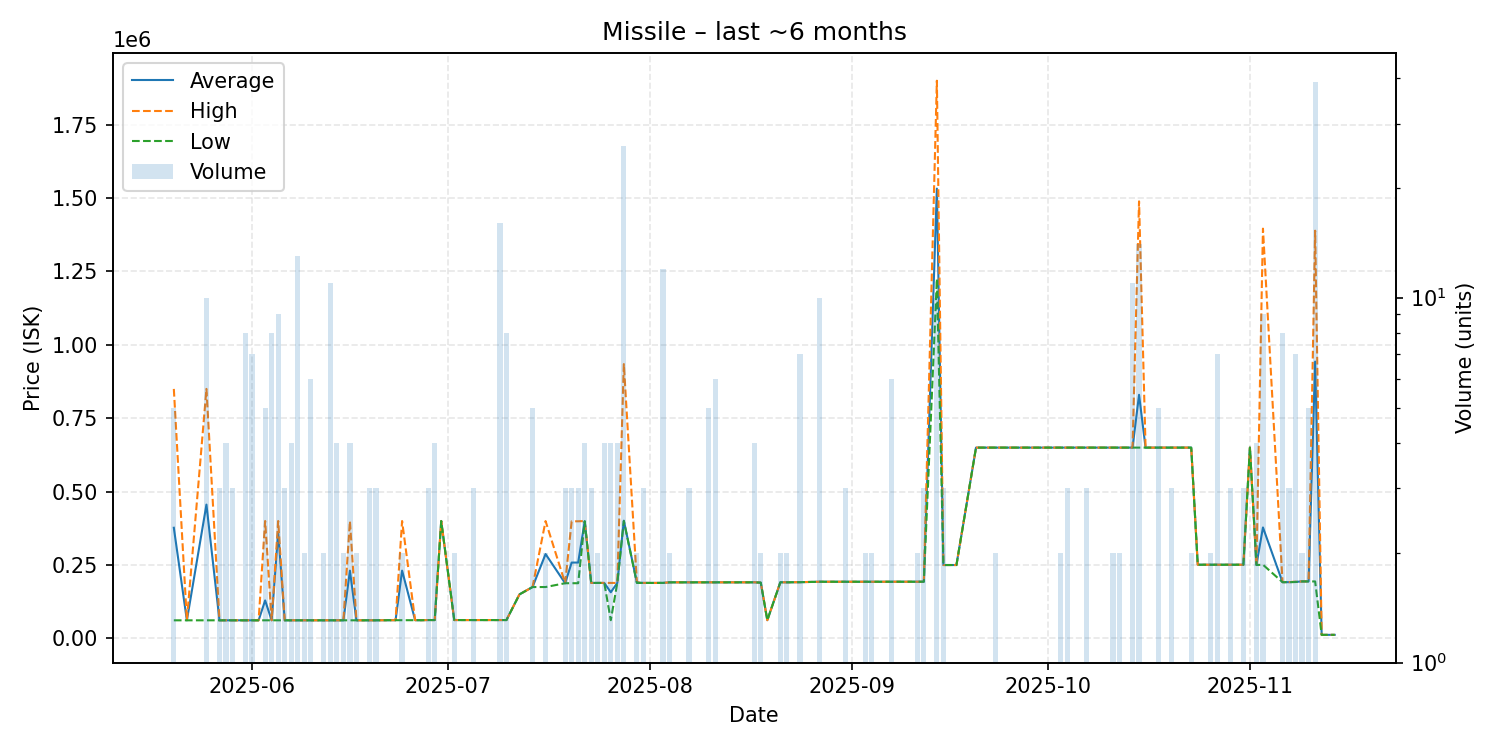

Values plotted in this chart, from the file beside it:
date, average, highest, lowest, order_count, volume
2025-05-20, 376944, 849950, 61610, 5, 5
2025-05-22, 61610, 61610, 61610, 1, 1
2025-05-25, 455813, 850000, 61610, 4, 10
2025-05-27, 61650, 61650, 61650, 2, 3
2025-05-28, 61650, 61650, 61650, 4, 4
2025-05-29, 61653, 61660, 61650, 2, 3
2025-05-31, 61650, 61650, 61650, 2, 8
2025-06-01, 61653, 61660, 61650, 5, 7
2025-06-02, 61650, 61650, 61650, 1, 1
2025-06-03, 129320, 400000, 61650, 5, 5
2025-06-04, 61650, 61650, 61650, 4, 8
2025-06-05, 362406, 400000, 61650, 2, 9
2025-06-06, 61650, 61650, 61650, 2, 3
2025-06-07, 61650, 61650, 61650, 4, 4
2025-06-08, 61648, 61650, 61630, 3, 13
2025-06-09, 61650, 61650, 61650, 2, 2
2025-06-10, 61650, 61650, 61650, 1, 6
2025-06-12, 61650, 61650, 61650, 1, 2
2025-06-13, 61650, 61650, 61650, 4, 11
2025-06-14, 61650, 61650, 61650, 2, 4
2025-06-15, 61650, 61650, 61650, 2, 2
2025-06-16, 230775, 399900, 61650, 3, 4
2025-06-17, 61650, 61650, 61650, 1, 2
2025-06-18, 61650, 61650, 61650, 1, 1
2025-06-19, 61650, 61650, 61650, 1, 3
2025-06-20, 61660, 61660, 61660, 2, 3
2025-06-22, 62000, 62000, 62000, 1, 1
2025-06-23, 62000, 62000, 62000, 1, 1
2025-06-24, 230955, 399900, 62010, 2, 2
2025-06-26, 62010, 62010, 62010, 1, 1
2025-06-27, 62010, 62010, 62010, 1, 1
2025-06-28, 62500, 62500, 62500, 1, 3
2025-06-29, 62500, 62500, 62500, 2, 4
2025-06-30, 399900, 399900, 399900, 1, 1
2025-07-02, 62500, 62500, 62500, 2, 2
2025-07-05, 62500, 62500, 62500, 3, 3
2025-07-07, 62500, 62500, 62500, 1, 1
2025-07-09, 62500, 62500, 62500, 1, 16
2025-07-10, 62500, 62500, 62500, 1, 8
2025-07-12, 150000, 150000, 150000, 1, 1
2025-07-14, 175000, 175000, 175000, 3, 5
2025-07-16, 287400, 399800, 175000, 2, 2
2025-07-19, 188000, 188000, 188000, 3, 3
2025-07-20, 258333, 399000, 188000, 3, 3
2025-07-21, 258333, 399000, 188000, 3, 3
2025-07-22, 399175, 399800, 399000, 3, 4
2025-07-23, 189000, 189000, 189000, 1, 3
2025-07-24, 189000, 189000, 189000, 1, 2
2025-07-25, 189000, 189000, 189000, 2, 4
2025-07-26, 157255, 189000, 62020, 4, 4
2025-07-27, 189000, 189000, 189000, 1, 4
2025-07-28, 401077, 934550, 399900, 6, 26
2025-07-30, 190500, 192000, 189000, 2, 2
2025-07-31, 189000, 189000, 189000, 3, 3
2025-08-01, 189000, 189000, 189000, 1, 1
2025-08-02, 189000, 189000, 189000, 1, 1
2025-08-03, 189100, 189100, 189100, 1, 12
2025-08-04, 191000, 191000, 191000, 2, 2
2025-08-06, 191000, 191000, 191000, 1, 1
2025-08-07, 191000, 191000, 191000, 1, 3
... 66 more rows
